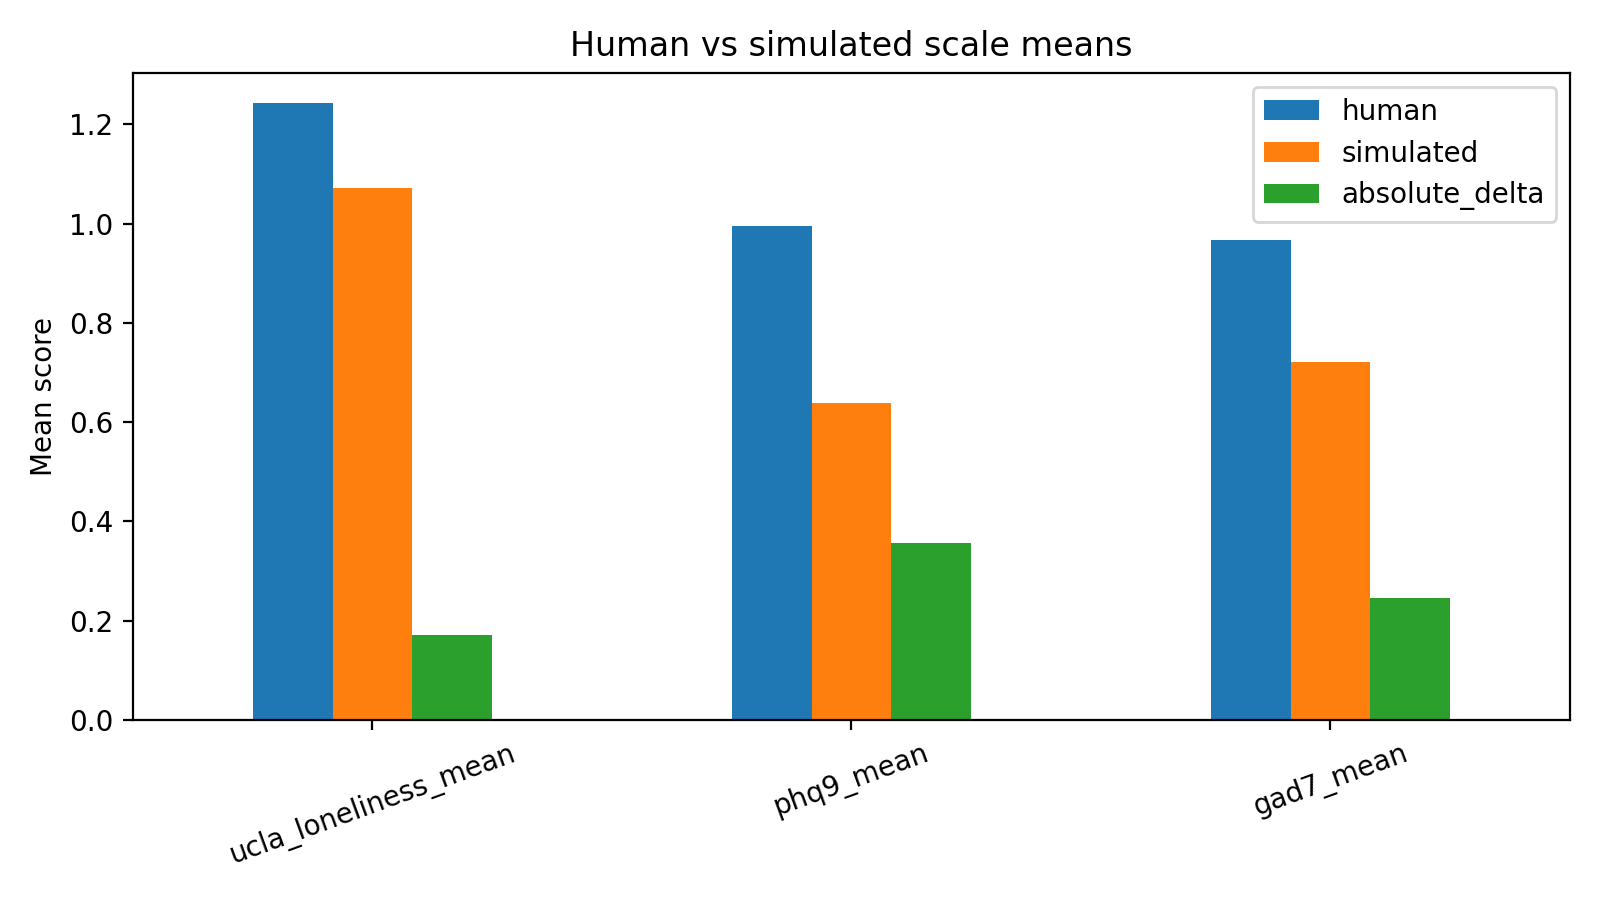

Values plotted in this chart, from the file beside it:
scale, human, simulated, absolute_delta
ucla_loneliness_mean, 1.242, 1.072, 0.1703
phq9_mean, 0.9944, 0.6389, 0.3556
gad7_mean, 0.9679, 0.7214, 0.2464
